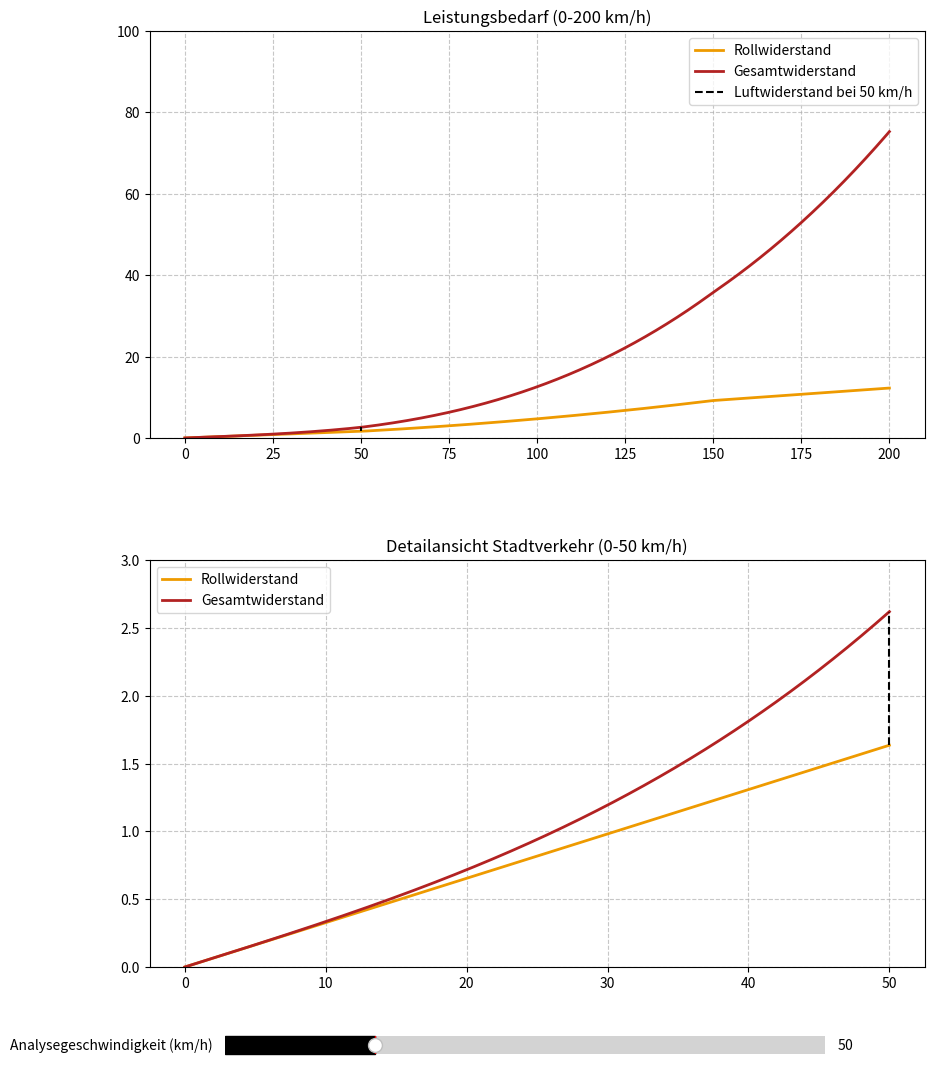

Reproduce this figure in Python.
"""
Fahrwiderstandsanalyse für PKW
=============================

Visualisierung und Analyse der Bedeutung von Roll- und Luftwiderstand
bei verschiedenen Geschwindigkeiten.

Kernfrage: Was ist beim PKW wichtiger - Rollwiderstand oder Luftwiderstand?

Lernziele:
- Methode der linearen Interpolation
- Größenordnung der Fahrwiderstandskräfte
"""

import numpy as np
import matplotlib.pyplot as plt
from matplotlib.widgets import Slider
import os
from dataclasses import dataclass
from typing import Tuple, Optional

# Farbschema gemäß Anforderungen
COLORS = {
    'roll': '#EE9A00',  # orange2
    'ges': '#B22222',   # firebrick
    'diff': '#000000'   # Schwarz für Differenzmarkierung
}

@dataclass
class InterpolationPoints:
    """Stützstellen für die lineare Interpolation des Rollwiderstands."""
    v1: float = 50.0    # Geschwindigkeit Punkt 1 [km/h]
    v2: float = 150.0   # Geschwindigkeit Punkt 2 [km/h]
    f1: float = 0.008   # Rollwiderstandskoeff. bei v1
    f2: float = 0.015   # Rollwiderstandskoeff. bei v2

class FahrwiderstandAnalyse:
    """Analyse und Visualisierung der Fahrwiderstände."""
    
    def __init__(self):
        self.points = InterpolationPoints()
        self.setup_visualization()
        
    def linear_interpolation(self, v: np.ndarray) -> np.ndarray:
        """
        Berechnet den Rollwiderstandskoeffizienten durch lineare Interpolation.
        
        Formel: y = (y2-y1)/(x2-x1) * (x-x1) + y1
        """
        p = self.points
        f_roll = np.where(v <= p.v1, p.f1,
                 np.where(v >= p.v2, p.f2,
                 p.f1 + (p.f2 - p.f1) * (v - p.v1) / (p.v2 - p.v1)))
        return f_roll
    
    def calculate_power(self, v: np.ndarray) -> Tuple[np.ndarray, np.ndarray]:
        """Berechnet Roll- und Gesamtwiderstandsleistung."""
        # Geschwindigkeit in m/s
        v_ms = v / 3.6
        
        # Rollwiderstand
        f_roll = self.linear_interpolation(v)
        P_roll = 1500 * 9.81 * f_roll * v_ms / 1000  # [kW]
        
        # Luftwiderstand (cw*A = 0.6, rho = 1.225)
        P_air = 0.5 * 1.225 * 0.6 * v_ms**3 / 1000  # [kW]
        
        return P_roll, P_roll + P_air
    
    def setup_visualization(self):
        """Initialisiert die Visualisierung mit zwei Plots."""
        self.fig, (self.ax1, self.ax2) = plt.subplots(2, 1, figsize=(10, 12))
        plt.subplots_adjust(bottom=0.1, hspace=0.3)
        
        for ax in [self.ax1, self.ax2]:
            ax.grid(True, linestyle='--', alpha=0.7)
            ax.set_xlabel('Geschwindigkeit v in km/h')
            ax.set_ylabel('Leistung P in kW')
        
        # Slider für interaktive Analyse
        ax_slider = plt.axes([0.2, 0.02, 0.6, 0.03])
        self.v_slider = Slider(
            ax=ax_slider,
            label='Analysegeschwindigkeit (km/h)',
            valmin=0,
            valmax=200,
            valinit=50,
            color=COLORS['diff']
        )
        self.v_slider.on_changed(self.update_analysis)
        
        # Initiale Darstellung
        self.update_analysis(50)
    
    def update_analysis(self, v_analyse: float):
        """Aktualisiert die Analyse für eine bestimmte Geschwindigkeit."""
        self.ax1.clear()
        self.ax2.clear()
        
        # Geschwindigkeitsbereiche
        v_full = np.linspace(0, 200, 1000)
        v_detail = np.linspace(0, 50, 500)
        
        # Leistungen berechnen
        P_roll_full, P_ges_full = self.calculate_power(v_full)
        P_roll_detail, P_ges_detail = self.calculate_power(v_detail)
        
        # Gesamtbereich Plot (0-200 km/h)
        self.ax1.plot(v_full, P_roll_full, '-', color=COLORS['roll'], 
                     label='Rollwiderstand', linewidth=2)
        self.ax1.plot(v_full, P_ges_full, '-', color=COLORS['ges'], 
                     label='Gesamtwiderstand', linewidth=2)
        self.ax1.set_ylim(0, 100)
        self.ax1.set_title('Leistungsbedarf (0-200 km/h)')
        
        # Detailbereich Plot (0-50 km/h)
        self.ax2.plot(v_detail, P_roll_detail, '-', color=COLORS['roll'], 
                     label='Rollwiderstand', linewidth=2)
        self.ax2.plot(v_detail, P_ges_detail, '-', color=COLORS['ges'], 
                     label='Gesamtwiderstand', linewidth=2)
        self.ax2.set_ylim(0, 3)
        self.ax2.set_title('Detailansicht Stadtverkehr (0-50 km/h)')
        
        # Analyse-Markierung
        if v_analyse <= 200:
            P_roll, P_ges = self.calculate_power(np.array([v_analyse]))
            P_diff = P_ges[0] - P_roll[0]
            
            # Markierung im Hauptplot
            self.ax1.vlines(v_analyse, P_roll[0], P_ges[0], color=COLORS['diff'],
                          linestyles='--', label=f'Luftwiderstand bei {v_analyse:.0f} km/h')
            
            # Markierung im Detailplot wenn v <= 50
            if v_analyse <= 50:
                self.ax2.vlines(v_analyse, P_roll[0], P_ges[0], color=COLORS['diff'],
                              linestyles='--')
        
        for ax in [self.ax1, self.ax2]:
            ax.grid(True)
            ax.legend()
        
        plt.draw()
    
    def save_analysis(self, output_dir: str = 'output', filename: str = 'fahrwiderstand_analyse'):
        """
        Speichert die aktuelle Analyse in verschiedenen Formaten.
        
        Args:
            output_dir: Zielverzeichnis für die Ausgabedateien
            filename: Basis-Dateiname ohne Erweiterung
        """
        # Ausgabeverzeichnis erstellen
        os.makedirs(output_dir, exist_ok=True)
        base_path = os.path.join(output_dir, filename)
        
        try:
            # PNG speichern (Rastergrafik)
            self.fig.savefig(
                f'{base_path}.png', 
                dpi=300,
                bbox_inches='tight'
            )
            print(f"PNG gespeichert: {base_path}.png")
            
            # SVG speichern (Vektorgrafik)
            # SVG unterstützt nur bestimmte Metadaten-Keys
            svg_metadata = {
                'Creator': 'Fahrwiderstandsanalyse-Skript',
                'Title': 'Fahrwiderstandsanalyse PKW',
                'Description': 'Analyse von Roll- und Luftwiderstand'
            }
            
            self.fig.savefig(
                f'{base_path}.svg',
                metadata=svg_metadata,
                bbox_inches='tight'
            )
            print(f"SVG gespeichert: {base_path}.svg")
            
            # PDF speichern (Vektorgrafik)
            pdf_metadata = {
                'Title': 'Fahrwiderstandsanalyse PKW',
                'Author': 'Automatisch generiert',
                'Subject': 'Roll- und Luftwiderstand',
                'Keywords': 'Fahrwiderstand, PKW, Analyse',
                'Creator': 'Fahrwiderstandsanalyse-Skript'
            }
            
            self.fig.savefig(
                f'{base_path}.pdf',
                metadata=pdf_metadata,
                bbox_inches='tight'
            )
            print(f"PDF gespeichert: {base_path}.pdf")
            
        except Exception as e:
            print(f"Fehler beim Speichern: {str(e)}")
            raise
    
    def show(self):
        """Zeigt die interaktive Analyse."""
        plt.show()

def main():
    """Hauptfunktion zur Durchführung der Analyse."""
    analyse = FahrwiderstandAnalyse()
    analyse.show()
    analyse.save_analysis()

if __name__ == "__main__":
    main()